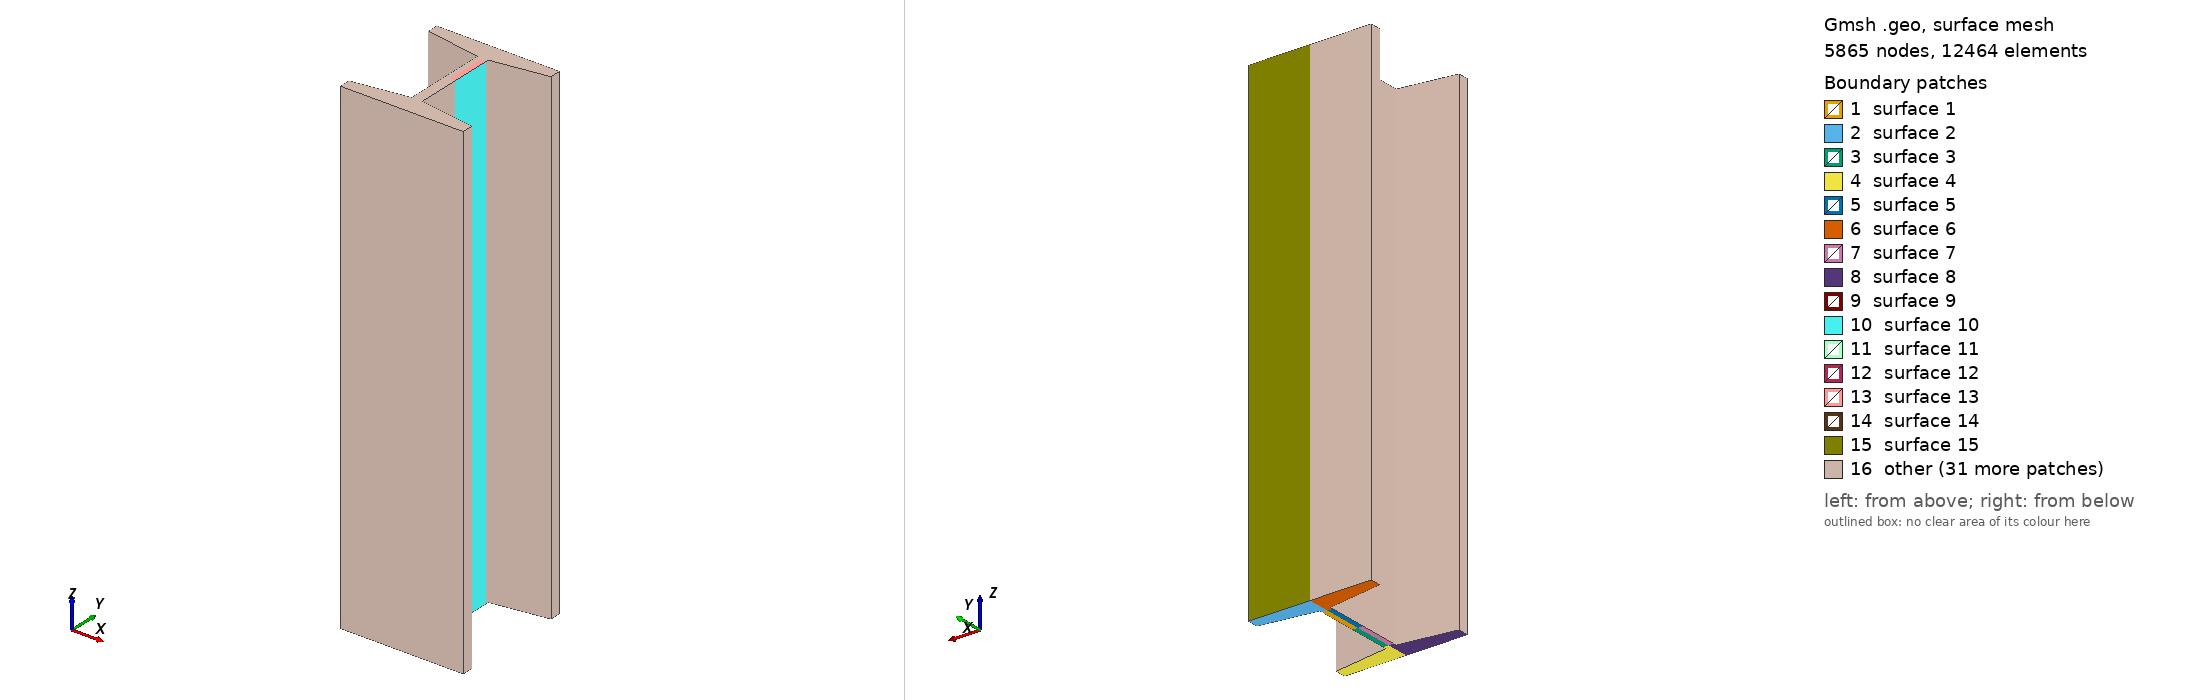

Gmsh geometry script, surface-meshed: 5865 nodes, 12464 surface elements. Boundary patches (legend numbers): 1 surface 1, 2 surface 2, 3 surface 3, 4 surface 4, 5 surface 5, 6 surface 6, 7 surface 7, 8 surface 8, 9 surface 9, 10 surface 10, 11 surface 11, 12 surface 12, 13 surface 13, 14 surface 14, 15 surface 15, 16 other. Left view from above one corner, right view from below the opposite corner. The script declares no physical surfaces, so the legend lists its geometric surfaces. The drawing asked Gmsh for element sizes between 1% and 20% of the model's largest extent; the script's own settings can give other sizes.

=== compexc5.geo (drawn) ===
// Gmsh project created on Wed Apr 28 05:07:15 2021
SetFactory("OpenCASCADE");
//+
lc = DefineNumber[ 4, Name "Parameters/lc" ];
//+
Point(1) = {0,0, 0, lc};
Point(2) = {4.23/2,0, 0, lc};
Point(3) = {4.23/2,16.19, 0, lc};
Point(4) = {0,16.19, 0, lc};
//
Point(5) = {4.23/2,50.96/2-7.92, 0, lc};
Point(6) = {50.03/2,50.96/2-4.43, 0, lc};
Point(7) = {50.03/2,50.96/2, 0, lc};
Point(8) = {0,50.96/2, 0, lc};
//+
Line(1) = {1, 2};
Line(2) = {2, 3};
Line(3) = {3, 4};
Line(4) = {4, 1};
//+
Line(5) = {3, 5};
Line(6) = {5, 6};
Line(7) = {6, 7};
Line(8) = {7, 8};
Line(9) = {8, 4};
//+
Curve Loop(1) = {1, 2, 3, 4};
//+
Plane Surface(1) = {1};
//+
Curve Loop(2) = {3, -9, -8, -7, -6, -5};
//+
Plane Surface(2) = {2};
//+
Symmetry {0, 1, 0, 0} {
  Duplicata { Surface{1}; Surface{2}; }
}
//+
Symmetry {1, 0, 0, 0} {
  Duplicata { Surface{1}; Surface{2}; Surface{3}; Surface{4}; }
}
//+
Coherence;
//+
Extrude {0, 0, 200} {
  Surface{1}; Surface{2}; Surface{3}; Surface{4}; Surface{5}; Surface{6}; Surface{7}; Surface{8};
}
//+
Physical Volume("CATE EYOU=200E3 POIS=0.2") = {8, 5, 1, 7, 3, 4, 2, 6};
//+
Physical Curve("DISP UX=0 UY=0 UZ=0") = {11, 26};
//+
Physical Point("LOAD FZ=-1962") = {32, 43};
//+
Physical Point("LOAD FZ=-3924") = {33};
